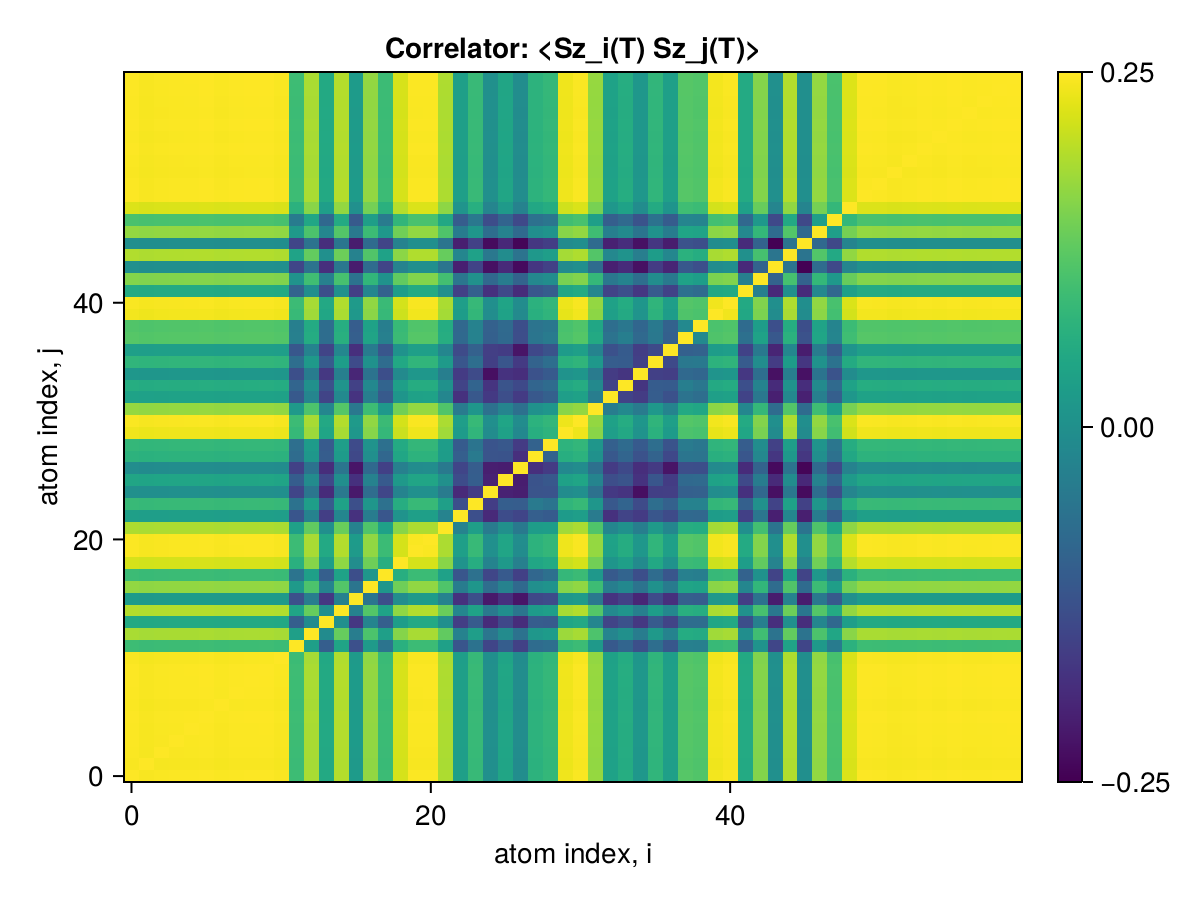

The table this chart was drawn from, first rows:
x1, x2, x3, x4, x5, x6, x7, x8, x9, x10, x11, x12, x13, x14, x15, x16, x17, x18, x19, x20, x21, x22, x23, x24
0.25, 0.2497, 0.2498, 0.2499, 0.2499, 0.2499, 0.2498, 0.2499, 0.2499, 0.2499, 0.2498, 0.2391, 0.2456, 0.2363, 0.2461, 0.2342, 0.2444, 0.239, 0.2479, 0.2498, 0.2499, 0.2458, 0.2348, 0.2388
0.2497, 0.25, 0.2496, 0.2496, 0.2497, 0.2497, 0.2496, 0.2497, 0.2497, 0.2497, 0.2495, 0.2389, 0.2454, 0.2361, 0.2459, 0.234, 0.2442, 0.2388, 0.2477, 0.2496, 0.2496, 0.2456, 0.2346, 0.2385
0.2498, 0.2496, 0.25, 0.2498, 0.2498, 0.2498, 0.2497, 0.2498, 0.2498, 0.2498, 0.2496, 0.239, 0.2455, 0.2362, 0.246, 0.2341, 0.2443, 0.2389, 0.2478, 0.2497, 0.2498, 0.2457, 0.2347, 0.2387
0.2499, 0.2496, 0.2498, 0.25, 0.2498, 0.2499, 0.2497, 0.2498, 0.2499, 0.2499, 0.2497, 0.2391, 0.2455, 0.2363, 0.2461, 0.2342, 0.2443, 0.239, 0.2478, 0.2498, 0.2498, 0.2457, 0.2348, 0.2387
0.2499, 0.2497, 0.2498, 0.2498, 0.25, 0.2499, 0.2497, 0.2499, 0.2499, 0.2499, 0.2497, 0.2391, 0.2455, 0.2363, 0.2461, 0.2342, 0.2443, 0.239, 0.2479, 0.2498, 0.2498, 0.2457, 0.2348, 0.2387
0.2499, 0.2497, 0.2498, 0.2499, 0.2499, 0.25, 0.2498, 0.2499, 0.25, 0.25, 0.2498, 0.2392, 0.2456, 0.2363, 0.2462, 0.2343, 0.2444, 0.2391, 0.2479, 0.2499, 0.2499, 0.2458, 0.2349, 0.2388
0.2498, 0.2496, 0.2497, 0.2497, 0.2497, 0.2498, 0.25, 0.2498, 0.2498, 0.2498, 0.2496, 0.239, 0.2455, 0.2362, 0.246, 0.2341, 0.2443, 0.2389, 0.2478, 0.2497, 0.2497, 0.2457, 0.2347, 0.2386
0.2499, 0.2497, 0.2498, 0.2498, 0.2499, 0.2499, 0.2498, 0.25, 0.2499, 0.2499, 0.2497, 0.2391, 0.2456, 0.2363, 0.2461, 0.2342, 0.2444, 0.239, 0.2479, 0.2498, 0.2498, 0.2458, 0.2348, 0.2387
0.2499, 0.2497, 0.2498, 0.2499, 0.2499, 0.25, 0.2498, 0.2499, 0.25, 0.25, 0.2498, 0.2392, 0.2456, 0.2363, 0.2462, 0.2343, 0.2444, 0.2391, 0.2479, 0.2499, 0.2499, 0.2458, 0.2349, 0.2388
0.2499, 0.2497, 0.2498, 0.2499, 0.2499, 0.25, 0.2498, 0.2499, 0.25, 0.25, 0.2498, 0.2392, 0.2456, 0.2363, 0.2462, 0.2343, 0.2444, 0.2391, 0.2479, 0.2499, 0.2499, 0.2458, 0.2349, 0.2388
0.2498, 0.2495, 0.2496, 0.2497, 0.2497, 0.2498, 0.2496, 0.2497, 0.2498, 0.2498, 0.25, 0.239, 0.2454, 0.2362, 0.246, 0.2341, 0.2442, 0.2389, 0.2477, 0.2497, 0.2497, 0.2456, 0.2347, 0.2386
0.2391, 0.2389, 0.239, 0.2391, 0.2391, 0.2392, 0.239, 0.2391, 0.2392, 0.2392, 0.239, 0.25, 0.2349, 0.2256, 0.2355, 0.2238, 0.2341, 0.2286, 0.2373, 0.2391, 0.2391, 0.235, 0.2244, 0.2283
0.2456, 0.2454, 0.2455, 0.2455, 0.2455, 0.2456, 0.2455, 0.2456, 0.2456, 0.2456, 0.2454, 0.2349, 0.25, 0.232, 0.2419, 0.23, 0.2403, 0.2348, 0.2437, 0.2455, 0.2455, 0.2416, 0.2307, 0.2347
0.2363, 0.2361, 0.2362, 0.2363, 0.2363, 0.2363, 0.2362, 0.2363, 0.2363, 0.2363, 0.2362, 0.2256, 0.232, 0.25, 0.2325, 0.2209, 0.231, 0.2256, 0.2345, 0.2362, 0.2363, 0.2325, 0.2216, 0.2252
0.2461, 0.2459, 0.246, 0.2461, 0.2461, 0.2462, 0.246, 0.2461, 0.2462, 0.2462, 0.246, 0.2355, 0.2419, 0.2325, 0.25, 0.2305, 0.2407, 0.2353, 0.2442, 0.2461, 0.2461, 0.2421, 0.2313, 0.2352
0.2342, 0.234, 0.2341, 0.2342, 0.2342, 0.2343, 0.2341, 0.2342, 0.2343, 0.2343, 0.2341, 0.2238, 0.23, 0.2209, 0.2305, 0.25, 0.2287, 0.2235, 0.2323, 0.2342, 0.2342, 0.2306, 0.2201, 0.2236
0.2444, 0.2442, 0.2443, 0.2443, 0.2443, 0.2444, 0.2443, 0.2444, 0.2444, 0.2444, 0.2442, 0.2341, 0.2403, 0.231, 0.2407, 0.2287, 0.25, 0.2335, 0.2424, 0.2443, 0.2443, 0.2405, 0.2298, 0.2335
0.239, 0.2388, 0.2389, 0.239, 0.239, 0.2391, 0.2389, 0.239, 0.2391, 0.2391, 0.2389, 0.2286, 0.2348, 0.2256, 0.2353, 0.2235, 0.2335, 0.25, 0.237, 0.239, 0.239, 0.2351, 0.2245, 0.2282
0.2479, 0.2477, 0.2478, 0.2478, 0.2479, 0.2479, 0.2478, 0.2479, 0.2479, 0.2479, 0.2477, 0.2373, 0.2437, 0.2345, 0.2442, 0.2323, 0.2424, 0.237, 0.25, 0.2478, 0.2478, 0.2439, 0.233, 0.2369
0.2498, 0.2496, 0.2497, 0.2498, 0.2498, 0.2499, 0.2497, 0.2498, 0.2499, 0.2499, 0.2497, 0.2391, 0.2455, 0.2362, 0.2461, 0.2342, 0.2443, 0.239, 0.2478, 0.25, 0.2498, 0.2457, 0.2348, 0.2387
0.2499, 0.2496, 0.2498, 0.2498, 0.2498, 0.2499, 0.2497, 0.2498, 0.2499, 0.2499, 0.2497, 0.2391, 0.2455, 0.2363, 0.2461, 0.2342, 0.2443, 0.239, 0.2478, 0.2498, 0.25, 0.2457, 0.2348, 0.2387
0.2458, 0.2456, 0.2457, 0.2457, 0.2457, 0.2458, 0.2457, 0.2458, 0.2458, 0.2458, 0.2456, 0.235, 0.2416, 0.2325, 0.2421, 0.2306, 0.2405, 0.2351, 0.2439, 0.2457, 0.2457, 0.25, 0.2307, 0.2348
0.2348, 0.2346, 0.2347, 0.2348, 0.2348, 0.2349, 0.2347, 0.2348, 0.2349, 0.2349, 0.2347, 0.2244, 0.2307, 0.2216, 0.2313, 0.2201, 0.2298, 0.2245, 0.233, 0.2348, 0.2348, 0.2307, 0.25, 0.2237
0.2388, 0.2385, 0.2387, 0.2387, 0.2387, 0.2388, 0.2386, 0.2387, 0.2388, 0.2388, 0.2386, 0.2283, 0.2347, 0.2252, 0.2352, 0.2236, 0.2335, 0.2282, 0.2369, 0.2387, 0.2387, 0.2348, 0.2237, 0.25
0.2327, 0.2325, 0.2326, 0.2326, 0.2326, 0.2327, 0.2326, 0.2327, 0.2327, 0.2327, 0.2325, 0.2224, 0.2288, 0.2196, 0.2293, 0.2176, 0.2276, 0.2225, 0.2308, 0.2326, 0.2326, 0.2296, 0.2194, 0.2215
0.2358, 0.2355, 0.2357, 0.2357, 0.2357, 0.2358, 0.2356, 0.2357, 0.2358, 0.2358, 0.2356, 0.2255, 0.2319, 0.2228, 0.2323, 0.2201, 0.2306, 0.2251, 0.234, 0.2357, 0.2357, 0.2327, 0.2233, 0.2255
0.2322, 0.232, 0.2321, 0.2322, 0.2322, 0.2322, 0.2321, 0.2322, 0.2322, 0.2322, 0.2321, 0.222, 0.2283, 0.2197, 0.2287, 0.2172, 0.2271, 0.2219, 0.2303, 0.2321, 0.2322, 0.2293, 0.2225, 0.2254
0.2377, 0.2375, 0.2376, 0.2376, 0.2376, 0.2377, 0.2375, 0.2377, 0.2377, 0.2377, 0.2375, 0.2275, 0.2337, 0.2254, 0.2342, 0.2228, 0.2325, 0.2268, 0.2358, 0.2376, 0.2376, 0.2344, 0.2257, 0.2295
0.2384, 0.2382, 0.2383, 0.2383, 0.2383, 0.2384, 0.2383, 0.2384, 0.2384, 0.2384, 0.2382, 0.2279, 0.2342, 0.2252, 0.2347, 0.2232, 0.2331, 0.228, 0.2365, 0.2383, 0.2383, 0.2346, 0.2252, 0.2287
0.2493, 0.249, 0.2491, 0.2492, 0.2492, 0.2493, 0.2491, 0.2492, 0.2493, 0.2493, 0.2491, 0.2385, 0.2449, 0.2357, 0.2455, 0.2336, 0.2437, 0.2384, 0.2472, 0.2492, 0.2492, 0.2451, 0.2342, 0.2381
0.2498, 0.2496, 0.2497, 0.2498, 0.2498, 0.2498, 0.2497, 0.2498, 0.2498, 0.2498, 0.2497, 0.239, 0.2455, 0.2362, 0.246, 0.2341, 0.2443, 0.2389, 0.2478, 0.2497, 0.2498, 0.2457, 0.2347, 0.2387
0.2445, 0.2443, 0.2444, 0.2445, 0.2445, 0.2446, 0.2444, 0.2445, 0.2446, 0.2446, 0.2444, 0.234, 0.2403, 0.2312, 0.2408, 0.2291, 0.2391, 0.2338, 0.2426, 0.2445, 0.2445, 0.2405, 0.2296, 0.2336
0.2353, 0.2351, 0.2352, 0.2352, 0.2352, 0.2353, 0.2351, 0.2352, 0.2353, 0.2353, 0.2351, 0.2249, 0.2311, 0.2223, 0.2316, 0.2204, 0.23, 0.2251, 0.2334, 0.2352, 0.2352, 0.2313, 0.2202, 0.2248
0.2368, 0.2366, 0.2367, 0.2368, 0.2368, 0.2369, 0.2367, 0.2368, 0.2368, 0.2369, 0.2367, 0.2265, 0.2327, 0.2239, 0.2332, 0.2219, 0.2315, 0.2264, 0.2349, 0.2368, 0.2368, 0.2329, 0.2223, 0.2264
0.2337, 0.2335, 0.2336, 0.2336, 0.2336, 0.2337, 0.2336, 0.2337, 0.2337, 0.2337, 0.2335, 0.2236, 0.2297, 0.221, 0.2302, 0.2189, 0.2285, 0.2236, 0.2318, 0.2336, 0.2336, 0.2301, 0.2213, 0.2231
0.2381, 0.2379, 0.238, 0.2381, 0.2381, 0.2381, 0.238, 0.2381, 0.2381, 0.2381, 0.2379, 0.2277, 0.234, 0.2252, 0.2345, 0.2232, 0.2328, 0.2275, 0.2362, 0.238, 0.238, 0.2342, 0.2246, 0.2278
0.2349, 0.2347, 0.2348, 0.2348, 0.2348, 0.2349, 0.2347, 0.2348, 0.2349, 0.2349, 0.2347, 0.2246, 0.2308, 0.2223, 0.2313, 0.22, 0.2297, 0.2245, 0.233, 0.2348, 0.2348, 0.2312, 0.2232, 0.2259
0.2409, 0.2407, 0.2408, 0.2408, 0.2408, 0.2409, 0.2408, 0.2409, 0.2409, 0.2409, 0.2407, 0.2304, 0.2367, 0.2277, 0.2372, 0.2257, 0.2355, 0.2304, 0.2389, 0.2408, 0.2408, 0.2369, 0.2271, 0.2307
0.2406, 0.2404, 0.2405, 0.2406, 0.2406, 0.2406, 0.2405, 0.2406, 0.2406, 0.2406, 0.2405, 0.2302, 0.2364, 0.2276, 0.237, 0.2254, 0.2353, 0.23, 0.2387, 0.2405, 0.2406, 0.2367, 0.2269, 0.2306
0.2494, 0.2492, 0.2493, 0.2494, 0.2494, 0.2495, 0.2493, 0.2494, 0.2495, 0.2495, 0.2493, 0.2387, 0.2451, 0.2359, 0.2457, 0.2338, 0.2439, 0.2386, 0.2474, 0.2494, 0.2494, 0.2453, 0.2344, 0.2383
0.2498, 0.2496, 0.2497, 0.2497, 0.2497, 0.2498, 0.2497, 0.2498, 0.2498, 0.2498, 0.2496, 0.239, 0.2455, 0.2362, 0.246, 0.2341, 0.2443, 0.2389, 0.2478, 0.2497, 0.2497, 0.2457, 0.2347, 0.2386
0.2365, 0.2363, 0.2364, 0.2364, 0.2364, 0.2365, 0.2364, 0.2365, 0.2365, 0.2365, 0.2363, 0.2262, 0.2323, 0.2236, 0.2329, 0.2216, 0.2312, 0.2261, 0.2346, 0.2364, 0.2364, 0.2325, 0.2219, 0.2258
0.2436, 0.2434, 0.2435, 0.2436, 0.2436, 0.2436, 0.2435, 0.2436, 0.2436, 0.2436, 0.2434, 0.2331, 0.2394, 0.2304, 0.2399, 0.2283, 0.2382, 0.233, 0.2416, 0.2435, 0.2435, 0.2396, 0.2288, 0.2327
0.2326, 0.2324, 0.2325, 0.2325, 0.2326, 0.2326, 0.2325, 0.2326, 0.2326, 0.2326, 0.2324, 0.2225, 0.2285, 0.22, 0.229, 0.2179, 0.2274, 0.2223, 0.2307, 0.2325, 0.2325, 0.2287, 0.2182, 0.2222
0.246, 0.2458, 0.2459, 0.246, 0.246, 0.246, 0.2459, 0.246, 0.246, 0.246, 0.2459, 0.2354, 0.2418, 0.2326, 0.2423, 0.2306, 0.2406, 0.2353, 0.244, 0.2459, 0.246, 0.2419, 0.2312, 0.2351
0.2325, 0.2323, 0.2324, 0.2325, 0.2325, 0.2326, 0.2324, 0.2325, 0.2325, 0.2326, 0.2324, 0.2225, 0.2285, 0.2199, 0.229, 0.2179, 0.2274, 0.2224, 0.2307, 0.2325, 0.2325, 0.2286, 0.2182, 0.222
0.2445, 0.2443, 0.2444, 0.2444, 0.2444, 0.2445, 0.2443, 0.2445, 0.2445, 0.2445, 0.2443, 0.2339, 0.2402, 0.2312, 0.2408, 0.2291, 0.2391, 0.2338, 0.2425, 0.2444, 0.2444, 0.2404, 0.2298, 0.2336
0.2401, 0.2399, 0.24, 0.24, 0.24, 0.2401, 0.24, 0.2401, 0.2401, 0.2401, 0.2399, 0.2297, 0.2359, 0.227, 0.2364, 0.225, 0.2348, 0.2296, 0.2381, 0.24, 0.24, 0.2361, 0.2254, 0.2292
0.2482, 0.248, 0.2481, 0.2482, 0.2482, 0.2482, 0.2481, 0.2482, 0.2482, 0.2482, 0.248, 0.2375, 0.2439, 0.2347, 0.2444, 0.2326, 0.2427, 0.2374, 0.2462, 0.2481, 0.2481, 0.2441, 0.2332, 0.2371
0.2499, 0.2497, 0.2498, 0.2499, 0.2499, 0.2499, 0.2498, 0.2499, 0.2499, 0.2499, 0.2498, 0.2391, 0.2456, 0.2363, 0.2461, 0.2342, 0.2444, 0.239, 0.2479, 0.2498, 0.2499, 0.2458, 0.2348, 0.2388
0.2499, 0.2497, 0.2498, 0.2498, 0.2498, 0.2499, 0.2498, 0.2499, 0.2499, 0.2499, 0.2497, 0.2391, 0.2456, 0.2363, 0.2461, 0.2342, 0.2444, 0.239, 0.2479, 0.2498, 0.2498, 0.2458, 0.2348, 0.2387
0.2497, 0.2495, 0.2496, 0.2497, 0.2497, 0.2498, 0.2496, 0.2497, 0.2498, 0.2498, 0.2496, 0.239, 0.2454, 0.2362, 0.246, 0.2341, 0.2442, 0.2389, 0.2477, 0.2497, 0.2497, 0.2456, 0.2347, 0.2386
0.2498, 0.2496, 0.2497, 0.2498, 0.2498, 0.2498, 0.2497, 0.2498, 0.2498, 0.2498, 0.2496, 0.239, 0.2455, 0.2362, 0.246, 0.2341, 0.2443, 0.2389, 0.2478, 0.2497, 0.2498, 0.2457, 0.2347, 0.2387
0.2499, 0.2497, 0.2498, 0.2499, 0.2499, 0.2499, 0.2498, 0.2499, 0.2499, 0.2499, 0.2498, 0.2391, 0.2456, 0.2363, 0.2461, 0.2342, 0.2444, 0.239, 0.2479, 0.2498, 0.2499, 0.2458, 0.2348, 0.2388
0.2498, 0.2496, 0.2497, 0.2498, 0.2498, 0.2499, 0.2497, 0.2498, 0.2499, 0.2499, 0.2497, 0.2391, 0.2455, 0.2362, 0.2461, 0.2342, 0.2443, 0.239, 0.2478, 0.2498, 0.2498, 0.2457, 0.2348, 0.2387
0.2499, 0.2497, 0.2498, 0.2499, 0.2499, 0.25, 0.2498, 0.2499, 0.25, 0.25, 0.2498, 0.2392, 0.2456, 0.2363, 0.2462, 0.2343, 0.2444, 0.2391, 0.2479, 0.2499, 0.2499, 0.2458, 0.2349, 0.2388
0.2498, 0.2496, 0.2497, 0.2498, 0.2498, 0.2499, 0.2497, 0.2498, 0.2499, 0.2499, 0.2497, 0.2391, 0.2455, 0.2362, 0.2461, 0.2342, 0.2443, 0.239, 0.2478, 0.2498, 0.2498, 0.2457, 0.2348, 0.2387
0.2499, 0.2497, 0.2498, 0.2498, 0.2498, 0.2499, 0.2498, 0.2499, 0.2499, 0.2499, 0.2497, 0.2391, 0.2456, 0.2363, 0.2461, 0.2342, 0.2444, 0.239, 0.2479, 0.2498, 0.2498, 0.2458, 0.2348, 0.2387
0.2499, 0.2497, 0.2498, 0.2499, 0.2499, 0.25, 0.2498, 0.2499, 0.25, 0.25, 0.2498, 0.2392, 0.2456, 0.2363, 0.2462, 0.2343, 0.2444, 0.2391, 0.2479, 0.2499, 0.2499, 0.2458, 0.2349, 0.2388
0.2499, 0.2497, 0.2498, 0.2499, 0.2499, 0.25, 0.2498, 0.2499, 0.25, 0.25, 0.2498, 0.2392, 0.2456, 0.2363, 0.2462, 0.2343, 0.2444, 0.2391, 0.2479, 0.2499, 0.2499, 0.2458, 0.2349, 0.2388
